Labelled photos from "AppleBalanced", an image-classification folder in Kuroi042/Leaffliction. The possible labels are: apple black rot, apple rust, apple scab.

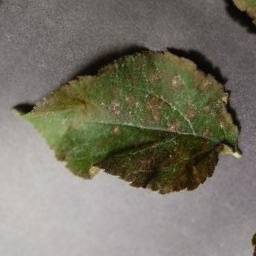
Label: apple rust

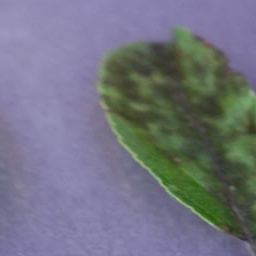
Label: apple scab

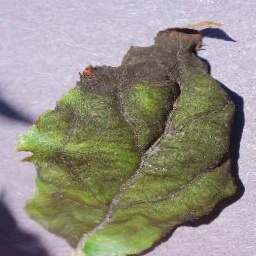
Label: apple scab

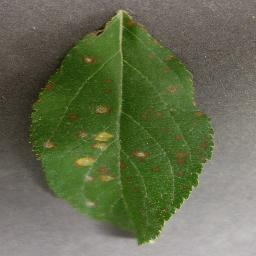
Label: apple rust

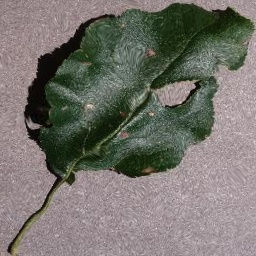
Label: apple black rot

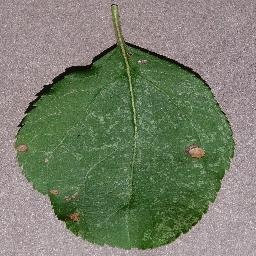
Label: apple black rot
